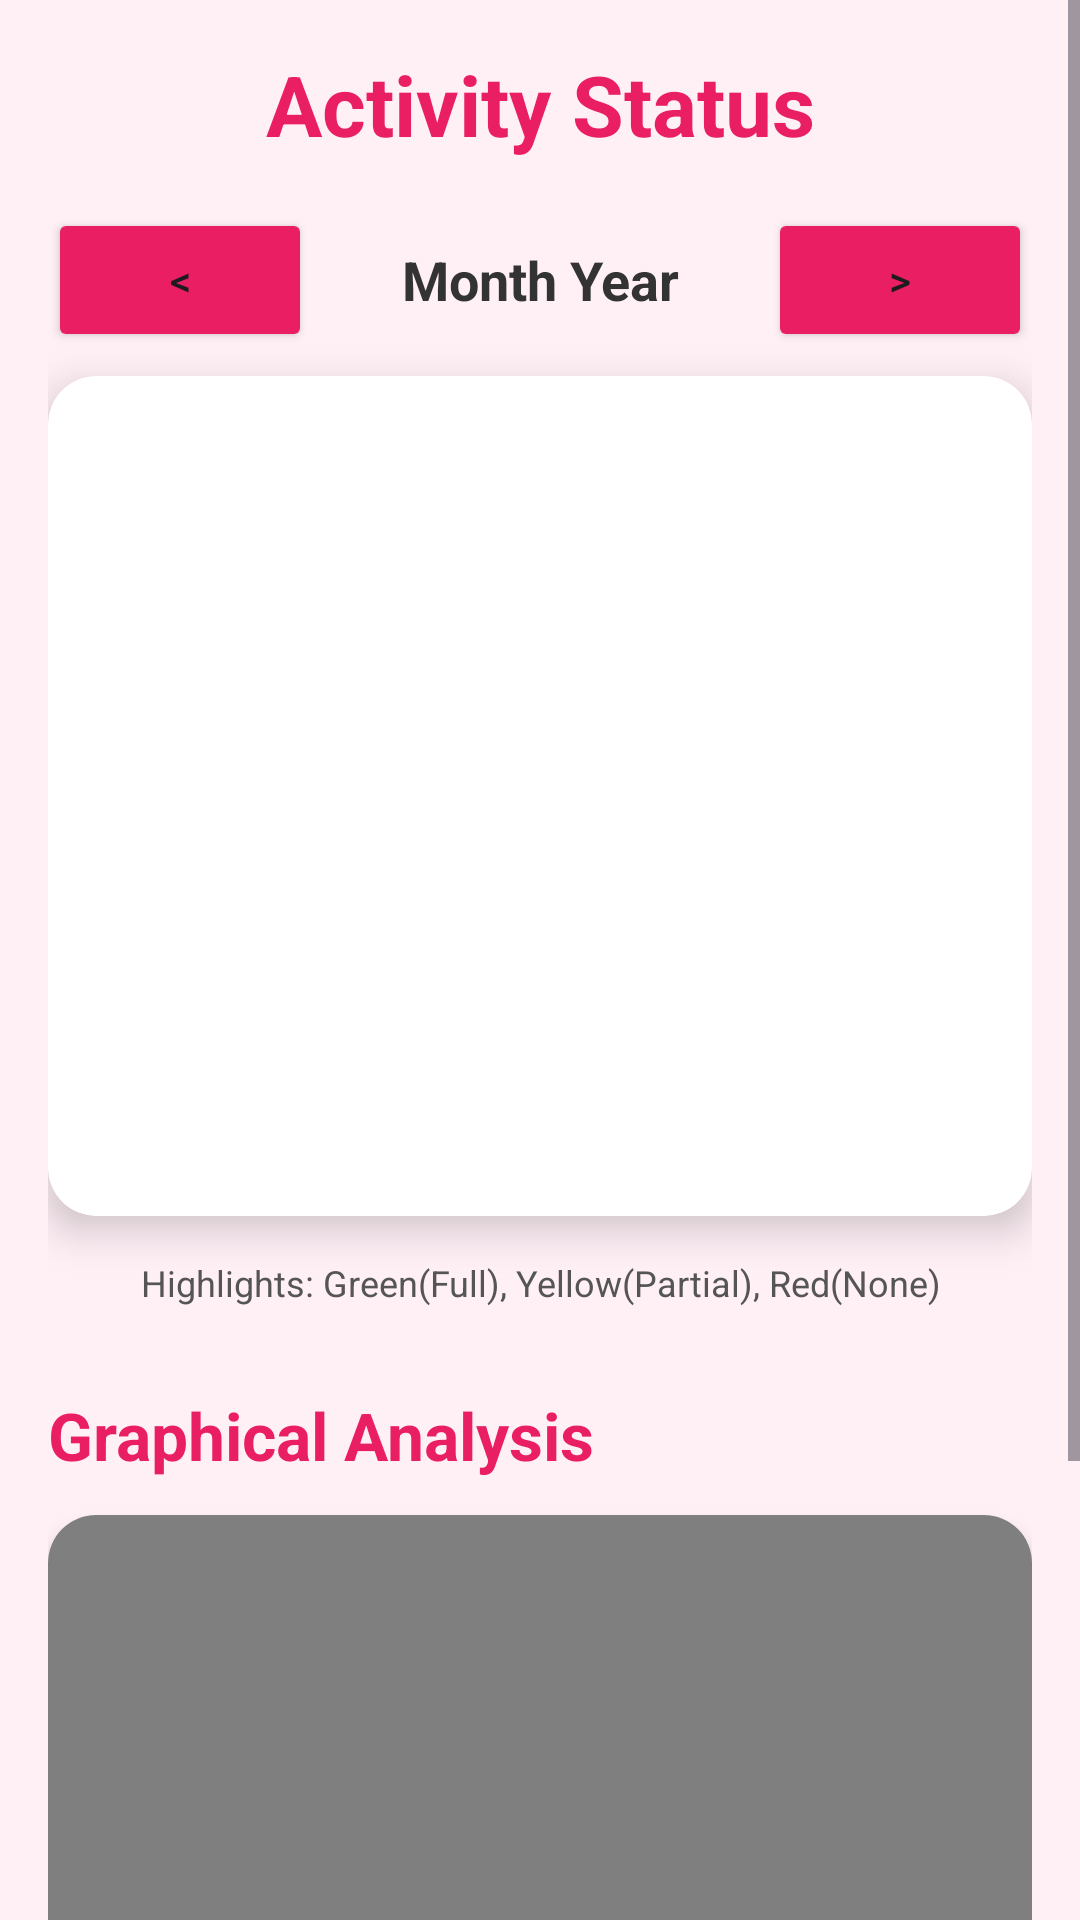

Here is an Android app screen rendered from its layout file. Give the layout XML and the strings, colors and styles it references.
<!-- AndroidManifest.xml: application theme Theme.Gringuard -->
<!-- res/layout/activity_track_goals.xml -->
<?xml version="1.0" encoding="utf-8"?>
<ScrollView xmlns:android="http://schemas.android.com/apk/res/android"
    xmlns:app="http://schemas.android.com/apk/res-auto"
    android:layout_width="match_parent"
    android:layout_height="match_parent"
    android:background="#FFF0F6">

    <LinearLayout
        android:layout_width="match_parent"
        android:layout_height="wrap_content"
        android:orientation="vertical"
        android:padding="16dp">

        <TextView
            android:layout_width="match_parent"
            android:layout_height="wrap_content"
            android:text="Activity Status"
            android:textColor="#E91E63"
            android:textSize="28sp"
            android:textStyle="bold"
            android:gravity="center"
            android:layout_marginBottom="16dp"/>

        <LinearLayout
            android:layout_width="match_parent"
            android:layout_height="wrap_content"
            android:orientation="horizontal"
            android:gravity="center"
            android:layout_marginBottom="8dp">

            <Button
                android:id="@+id/btnPrev"
                android:layout_width="wrap_content"
                android:layout_height="wrap_content"
                android:text="&lt;"
                android:backgroundTint="#E91E63" />

            <TextView
                android:id="@+id/tvMonthYear"
                android:layout_width="0dp"
                android:layout_weight="1"
                android:layout_height="wrap_content"
                android:text="Month Year"
                android:gravity="center"
                android:textSize="18sp"
                android:textStyle="bold"
                android:textColor="#333" />

            <Button
                android:id="@+id/btnNext"
                android:layout_width="wrap_content"
                android:layout_height="wrap_content"
                android:text="&gt;"
                android:backgroundTint="#E91E63" />
        </LinearLayout>

        <androidx.cardview.widget.CardView
            android:layout_width="match_parent"
            android:layout_height="wrap_content"
            app:cardCornerRadius="16dp"
            app:cardElevation="8dp">

            <GridView
                android:id="@+id/calendarGrid"
                android:layout_width="match_parent"
                android:layout_height="280dp"
                android:numColumns="7"
                android:padding="8dp"
                android:verticalSpacing="4dp"
                android:horizontalSpacing="4dp" />

        </androidx.cardview.widget.CardView>

        <TextView
            android:id="@+id/tvStatus"
            android:layout_width="match_parent"
            android:layout_height="wrap_content"
            android:layout_marginTop="10dp"
            android:gravity="center"
            android:text="Highlights: Green(Full), Yellow(Partial), Red(None)"
            android:textColor="#555"
            android:textSize="12sp"
            android:padding="4dp" />

        <TextView
            android:layout_width="match_parent"
            android:layout_height="wrap_content"
            android:text="Graphical Analysis"
            android:textColor="#E91E63"
            android:textSize="22sp"
            android:textStyle="bold"
            android:layout_marginTop="24dp"
            android:layout_marginBottom="12dp"/>

        <androidx.cardview.widget.CardView
            android:layout_width="match_parent"
            android:layout_height="300dp"
            app:cardCornerRadius="16dp"
            app:cardElevation="4dp"
            android:layout_marginBottom="20dp">

            <com.github.mikephil.charting.charts.LineChart
                android:id="@+id/severityChart"
                android:layout_width="match_parent"
                android:layout_height="match_parent"
                android:padding="16dp" />

        </androidx.cardview.widget.CardView>

    </LinearLayout>
</ScrollView>
<!-- resources referenced by this layout -->
<resources>
  <style name="Theme.Gringuard" parent="Base.Theme.Gringuard" />
  <style name="Base.Theme.Gringuard" parent="Theme.Material3.DayNight.NoActionBar">
      </style>
</resources>
